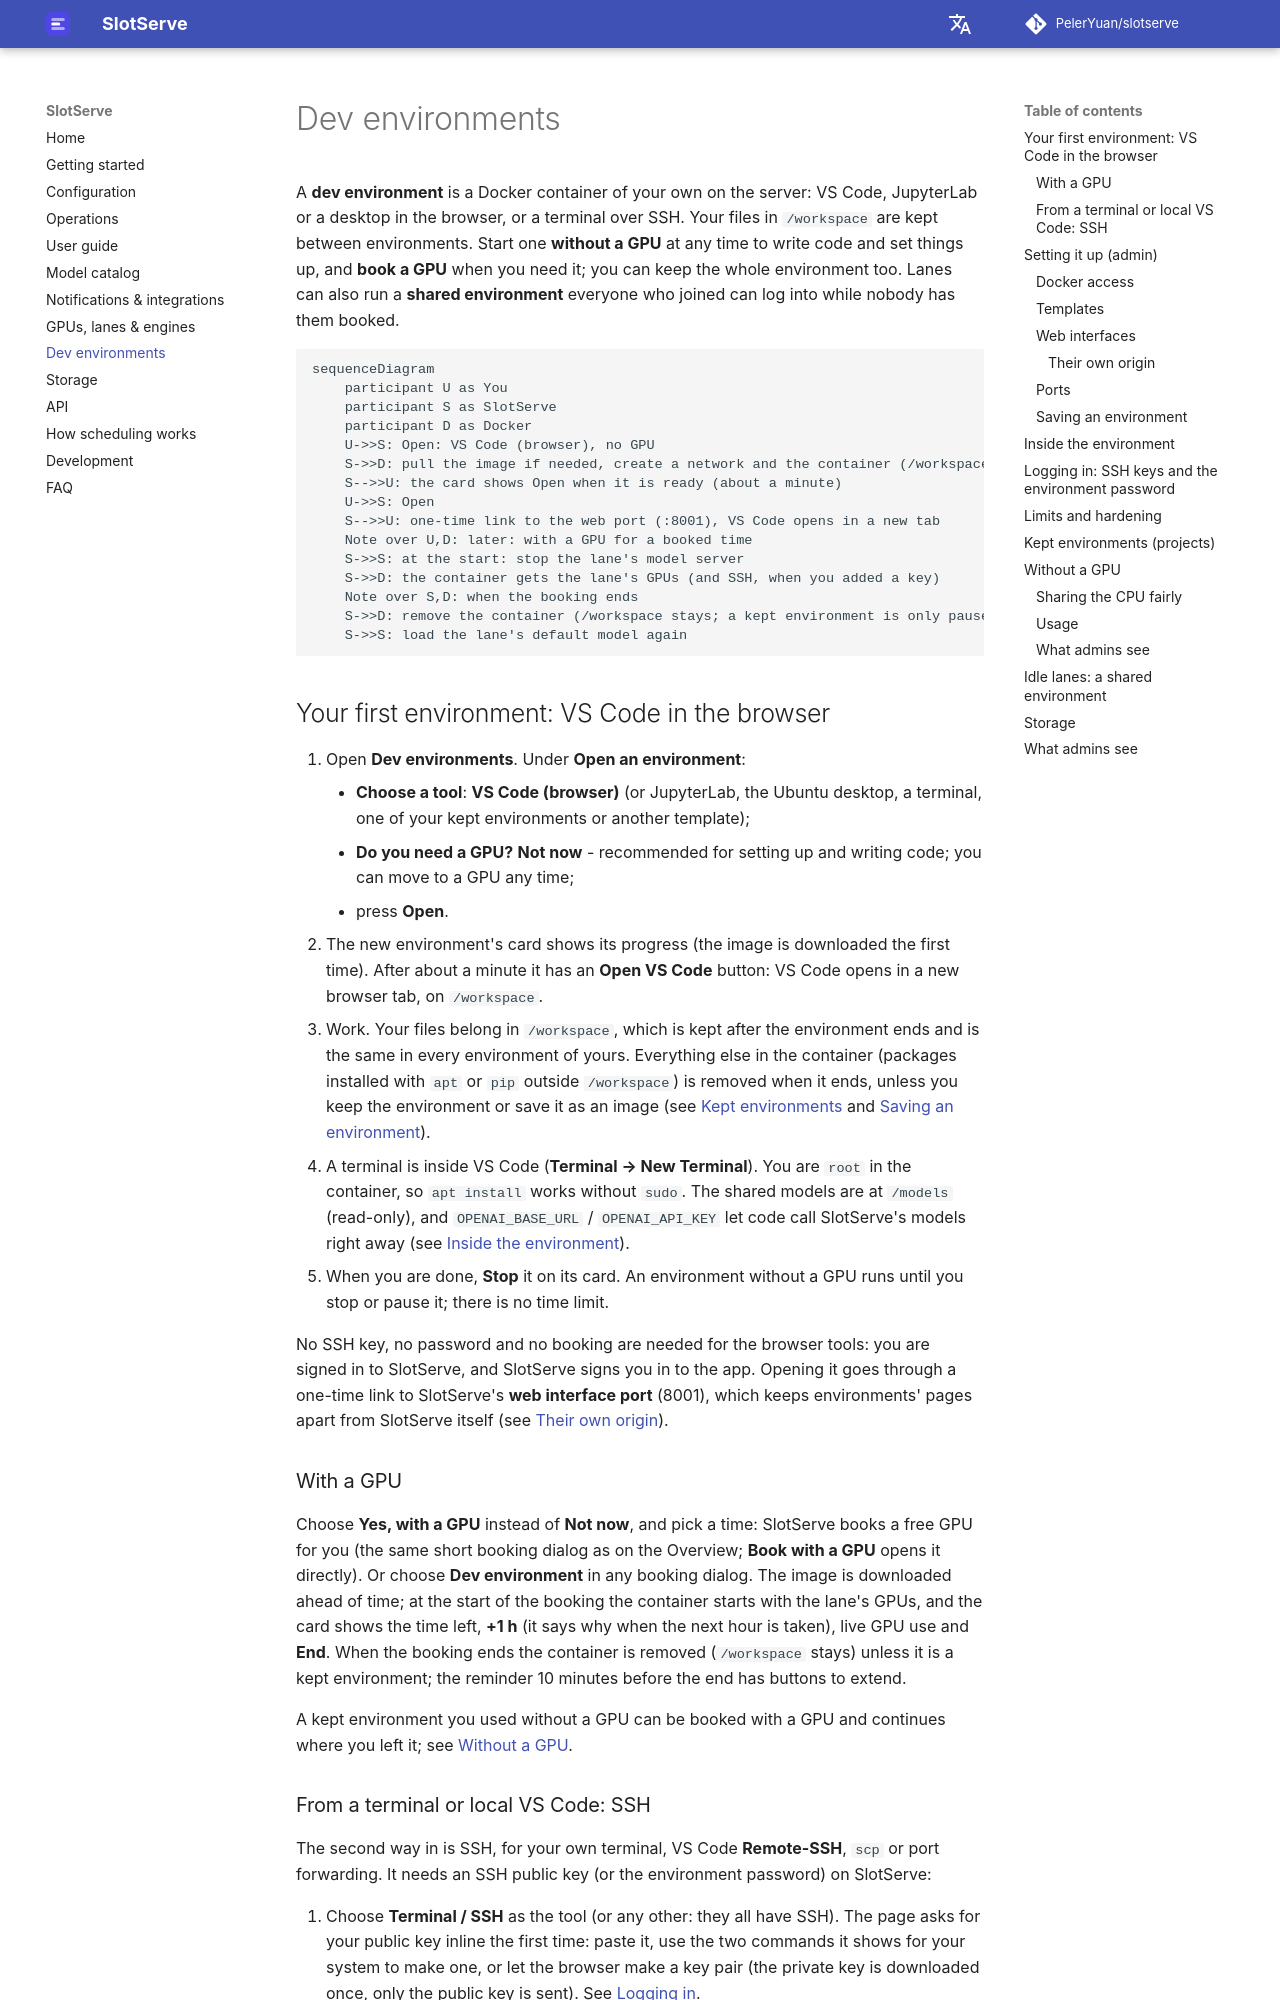

repository: PelerYuan/slotserve · page: dev-environments/index.html · generator: mkdocs

# Dev environments

A **dev environment** is a Docker container of your own on the server: VS Code, JupyterLab or a desktop in the browser, or a terminal over SSH. Your files in `/workspace` are kept between environments. Start one **without a GPU** at any time to write code and set things up, and **book a GPU** when you need it; you can keep the whole environment too. Lanes can also run a **shared environment** everyone who joined can log into while nobody has them booked.

```mermaid
sequenceDiagram
    participant U as You
    participant S as SlotServe
    participant D as Docker
    U->>S: Open: VS Code (browser), no GPU
    S->>D: pull the image if needed, create a network and the container (/workspace, /models read-only)
    S-->>U: the card shows Open when it is ready (about a minute)
    U->>S: Open
    S-->>U: one-time link to the web port (:8001), VS Code opens in a new tab
    Note over U,D: later: with a GPU for a booked time
    S->>S: at the start: stop the lane's model server
    S->>D: the container gets the lane's GPUs (and SSH, when you added a key)
    Note over S,D: when the booking ends
    S->>D: remove the container (/workspace stays; a kept environment is only paused)
    S->>S: load the lane's default model again
```

## Your first environment: VS Code in the browser {#first-environment}

1. Open **Dev environments**. Under **Open an environment**:
    - **Choose a tool**: **VS Code (browser)** (or JupyterLab, the Ubuntu desktop, a terminal, one of your kept environments or another template);
    - **Do you need a GPU?** **Not now** - recommended for setting up and writing code; you can move to a GPU any time;
    - press **Open**.
2. The new environment's card shows its progress (the image is downloaded the first time). After about a minute it has an **Open VS Code** button: VS Code opens in a new browser tab, on `/workspace`.
3. Work. Your files belong in `/workspace`, which is kept after the environment ends and is the same in every environment of yours. Everything else in the container (packages installed with `apt` or `pip` outside `/workspace`) is removed when it ends, unless you keep the environment or save it as an image (see [Kept environments](#kept-environments-projects) and [Saving an environment](#saving-an-environment)).
4. A terminal is inside VS Code (**Terminal → New Terminal**). You are `root` in the container, so `apt install` works without `sudo`. The shared models are at `/models` (read-only), and `OPENAI_BASE_URL` / `OPENAI_API_KEY` let code call SlotServe's models right away (see [Inside the environment](#inside-the-environment)).
5. When you are done, **Stop** it on its card. An environment without a GPU runs until you stop or pause it; there is no time limit.

No SSH key, no password and no booking are needed for the browser tools: you are signed in to SlotServe, and SlotServe signs you in to the app. Opening it goes through a one-time link to SlotServe's **web interface port** (8001), which keeps environments' pages apart from SlotServe itself (see [Their own origin](#their-own-origin)).

### With a GPU {#with-a-gpu}

Choose **Yes, with a GPU** instead of **Not now**, and pick a time: SlotServe books a free GPU for you (the same short booking dialog as on the Overview; **Book with a GPU** opens it directly). Or choose **Dev environment** in any booking dialog. The image is downloaded ahead of time; at the start of the booking the container starts with the lane's GPUs, and the card shows the time left, **+1 h** (it says why when the next hour is taken), live GPU use and **End**. When the booking ends the container is removed (`/workspace` stays) unless it is a kept environment; the reminder 10 minutes before the end has buttons to extend.

A kept environment you used without a GPU can be booked with a GPU and continues where you left it; see [Without a GPU](#without-a-gpu).
